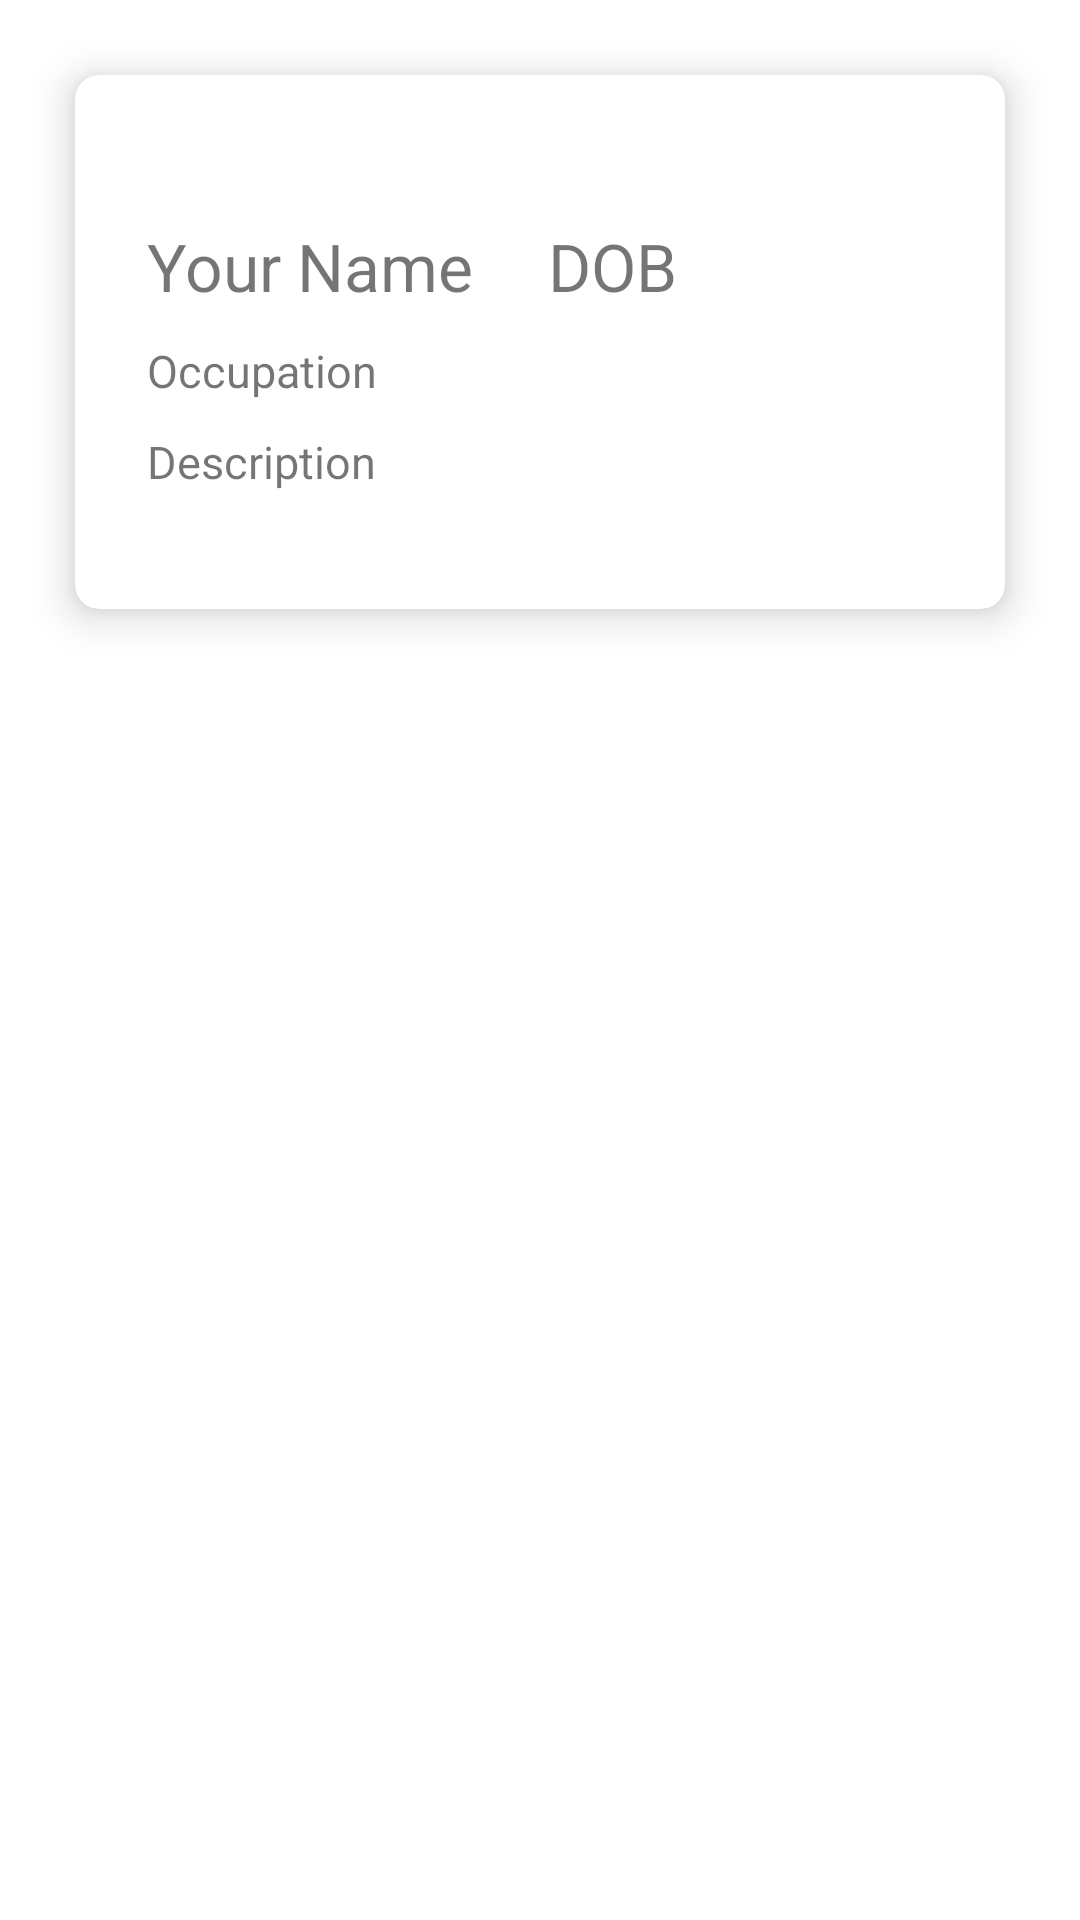

Reconstruct the res/layout file that produces this screen, plus the resources it refers to.
<!-- AndroidManifest.xml: application theme Theme.Week2_Assignment -->
<!-- res/layout/fragment_tabbed.xml -->
<?xml version="1.0" encoding="utf-8"?>
<ScrollView xmlns:android="http://schemas.android.com/apk/res/android"
    xmlns:card_view="http://schemas.android.com/apk/res-auto"
    xmlns:tools="http://schemas.android.com/tools"
    android:layout_width="match_parent"
    android:layout_height="match_parent">
    <LinearLayout xmlns:android="http://schemas.android.com/apk/res/android"
        xmlns:tools="http://schemas.android.com/tools"
        android:layout_width="match_parent"
        android:layout_height="match_parent"
        android:id="@+id/fragment_profile"
        xmlns:card_view="http://schemas.android.com/apk/res-auto"
        tools:context=".MainActivity"
        android:orientation="vertical">

        <androidx.cardview.widget.CardView
            android:layout_margin="@dimen/login_cv_margin"
            android:layout_width="match_parent"
            android:layout_height="wrap_content"
            card_view:cardCornerRadius="@dimen/cardview_elevation"
            card_view:cardElevation="@dimen/cardview_elevation"
            android:background="@color/black_color">

            <LinearLayout
                android:layout_width="match_parent"
                android:layout_height="match_parent"
                android:orientation="vertical"
                android:padding="@dimen/linearlayout_padding">

                <ImageView
                    android:id="@+id/pfp"
                    android:layout_width="match_parent"
                    android:layout_height="match_parent"
                    android:src="@drawable/drake"
                    android:contentDescription="@string/profile_picture_txt"></ImageView>

                <LinearLayout
                    android:layout_width="match_parent"
                    android:layout_height="wrap_content"
                    android:orientation="horizontal">

                    <TextView
                        android:id="@+id/name_tv"
                        android:layout_width="wrap_content"
                        android:layout_height="wrap_content"
                        android:layout_marginTop="@dimen/cardview_margin"
                        android:layout_marginRight="@dimen/cardview_margin"
                        android:text="@string/your_name_template"
                        android:textSize="@dimen/text_size_name" />

                    <TextView
                        android:id="@+id/age_tv"
                        android:layout_width="wrap_content"
                        android:layout_height="wrap_content"
                        android:layout_marginTop="@dimen/cardview_margin"
                        android:text="@string/dob_template"
                        android:textSize="@dimen/text_size_name" />
                </LinearLayout>

                <TextView
                    android:id="@+id/occupation_tv"
                    android:layout_width="wrap_content"
                    android:layout_height="wrap_content"
                    android:layout_marginTop="@dimen/occupation_margin_top"
                    android:text="@string/occupation_template"
                    android:textSize="@dimen/smaller_text_size" />

                <TextView
                    android:id="@+id/description_tv"
                    android:layout_width="wrap_content"
                    android:layout_height="wrap_content"
                    android:layout_marginTop="@dimen/occupation_margin_top"
                    android:text="@string/description_text"
                    android:textSize="@dimen/smaller_text_size" />

                <ImageView
                    android:id="@+id/heart_img"
                    android:layout_width="wrap_content"
                    android:layout_height="wrap_content"
                    android:layout_gravity="center_horizontal"
                    android:layout_marginTop="@dimen/image_view_top_margin"
                    android:src="@drawable/ic_baseline_favorite_24" />
            </LinearLayout>



        </androidx.cardview.widget.CardView>

    </LinearLayout>
</ScrollView>
<!-- resources referenced by this layout -->
<resources>
  <color name="black_color">#000</color>
  <dimen name="cardview_elevation">8dp</dimen>
  <dimen name="cardview_margin">25dp</dimen>
  <dimen name="image_view_top_margin">15dp</dimen>
  <dimen name="linearlayout_padding">24dp</dimen>
  <dimen name="login_cv_margin">25dp</dimen>
  <dimen name="occupation_margin_top">10dp</dimen>
  <dimen name="smaller_text_size">15sp</dimen>
  <dimen name="text_size_name">22sp</dimen>
  <string name="description_text">Description</string>
  <string name="dob_template">DOB</string>
  <string name="occupation_template">Occupation</string>
  <string name="profile_picture_txt">Profile Picture</string>
  <string name="your_name_template">Your Name</string>
  <style name="Theme.Week2_Assignment" parent="Theme.MaterialComponents.DayNight.DarkActionBar">
          
          <item name="colorPrimary">@color/purple_500</item>
          <item name="colorPrimaryVariant">@color/purple_700</item>
          <item name="colorOnPrimary">@color/white</item>
          
          <item name="colorSecondary">@color/teal_200</item>
          <item name="colorSecondaryVariant">@color/teal_700</item>
          <item name="colorOnSecondary">@color/black</item>
          
          <item name="android:statusBarColor" tools:targetApi="l">?attr/colorPrimaryVariant</item>
          
      </style>
  <color name="purple_500">#FF6200EE</color>
  <color name="purple_700">#FF3700B3</color>
  <color name="white">#FFFFFFFF</color>
  <color name="teal_200">#FF03DAC5</color>
  <color name="teal_700">#FF018786</color>
  <color name="black">#FF000000</color>
</resources>
